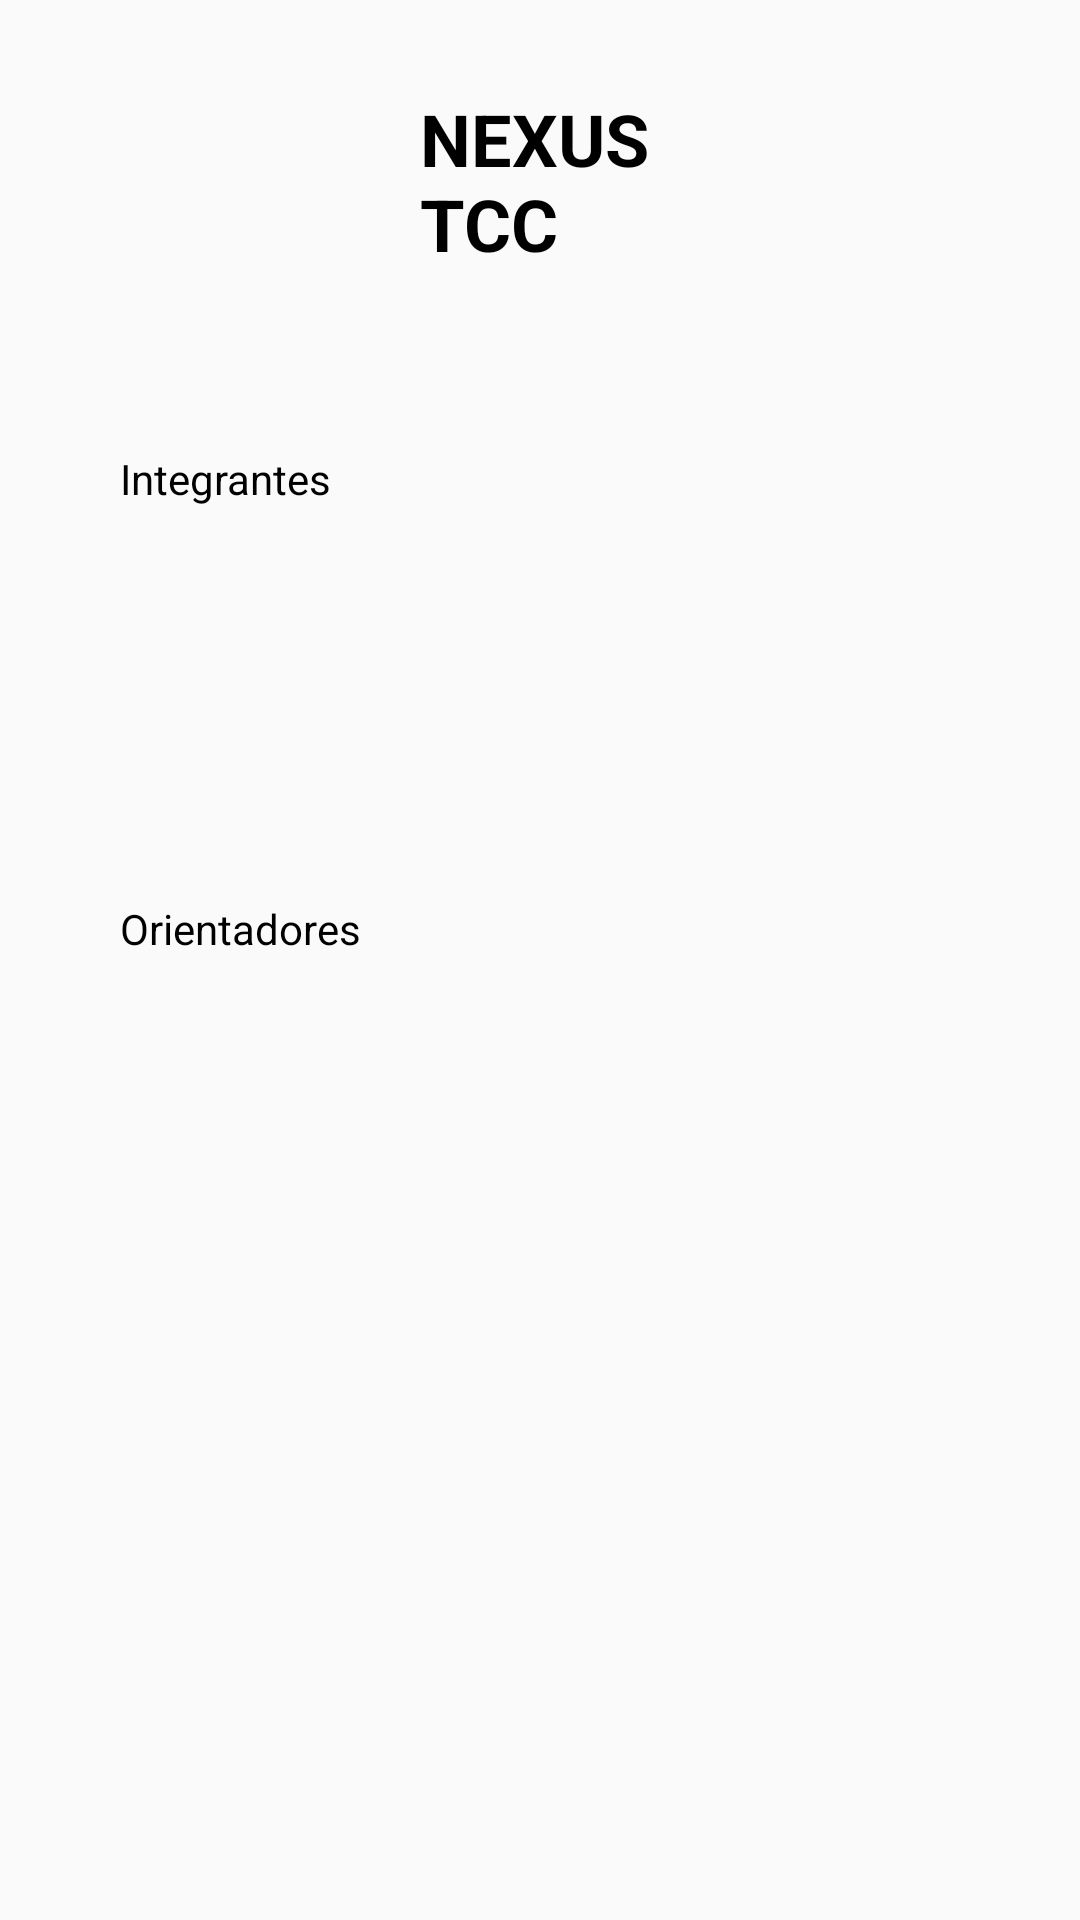

Write the Android layout XML for this screen, with the resource values it uses.
<!-- AndroidManifest.xml: application theme Theme.NEXUSTCC -->
<!-- res/layout/fragment_integrantes.xml -->
<?xml version="1.0" encoding="utf-8"?>
<androidx.constraintlayout.widget.ConstraintLayout xmlns:android="http://schemas.android.com/apk/res/android"
    xmlns:app="http://schemas.android.com/apk/res-auto"
    xmlns:tools="http://schemas.android.com/tools"
    android:layout_width="match_parent"
    android:layout_height="match_parent"
    android:fitsSystemWindows="true"
    tools:context=".IntegrantesFragment"
    tools:openDrawer="start">

    <RelativeLayout
        android:layout_width="match_parent"
        android:layout_height="match_parent">


        <TextView
            android:layout_width="wrap_content"
            android:layout_height="wrap_content"
            android:layout_marginStart="140dp"
            android:layout_marginTop="30sp"
            android:layout_marginEnd="140dp"
            android:text="NEXUS TCC"
            android:textColor="@color/black"
            android:textSize="24sp"
            android:textStyle="bold" />

    </RelativeLayout>

    <RelativeLayout
        android:layout_width="match_parent"
        android:layout_height="match_parent">

        <TextView
            android:layout_width="match_parent"
            android:layout_height="match_parent"
            android:layout_marginStart="40dp"
            android:layout_marginTop="150dp"
            android:text="Integrantes"
            android:textColor="@color/black"></TextView>


        <TextView
            android:layout_width="match_parent"
            android:layout_height="match_parent"
            android:layout_marginStart="40dp"
            android:layout_marginTop="300dp"
            android:text="Orientadores"
            android:textColor="@color/black"></TextView>

    </RelativeLayout>

</androidx.constraintlayout.widget.ConstraintLayout>
<!-- resources referenced by this layout -->
<resources>
  <color name="black">#000000</color>
  <style name="Theme.NEXUSTCC" parent="Theme.AppCompat.Light.NoActionBar">
          
          <item name="colorPrimary">@color/purple_500</item>
          <item name="colorPrimaryVariant">@color/purple_700</item>
          <item name="colorOnPrimary">@color/white</item>
          
          <item name="colorSecondary">@color/blue_4</item>
          <item name="colorSecondaryVariant">@color/blue_4</item>
          <item name="colorOnSecondary">@color/black</item>
          
          <item name="android:statusBarColor" tools:targetApi="l">?attr/colorPrimaryVariant</item>
          
      </style>
  <color name="purple_500">#FF6200EE</color>
  <color name="purple_700">#05204A</color>
  <color name="white">#FFFFFFFF</color>
  <color name="blue_4">#044177</color>
</resources>
